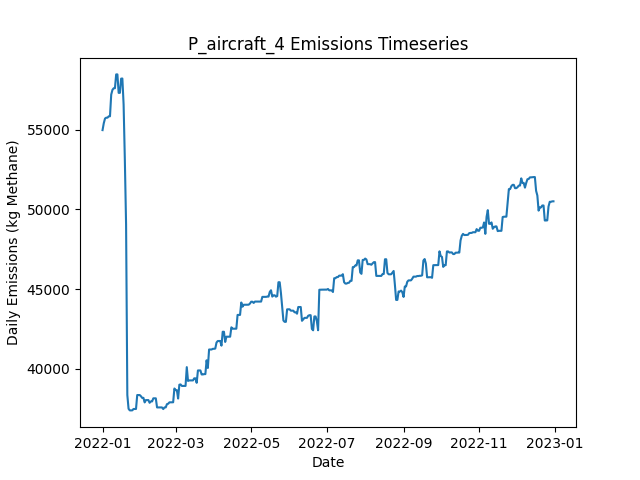

Source data for this figure (header and first rows):
Date, Daily Emissions (Kg Methane), Daily Mitigable Emissions (Kg Methane), Daily Non-Mitigable Emissions (Kg Methan…, Daily Cost ($), Active Leaks, New Leaks, Leaks Repaired, Leaks Naturally Repaired, Leaks Tagged, Daily Repair Cost ($), Daily Natural Repair Cost ($), aircraft Deployment Cost ($), aircraft Sites flagged for Follow-Up, aircraft Leaks tagged for repair, aircraft Sites Visited, aircraft Travel Time (Minutes), aircraft Survey Time (Minutes), OGI_FU Deployment Cost ($), OGI_FU Sites flagged for Follow-Up, OGI_FU Leaks tagged for repair, OGI_FU Sites Visited, OGI_FU Travel Time (Minutes), OGI_FU Survey Time (Minutes)
2022-01-01, 54973, 18080, 36893, 250, 376, 380, 0, 4, 0.00000, 0.00000, 800, 250, 0, , 10, 20, 10, 0.00000, , 0, 0, 0, 0
2022-01-02, 55407, 18221, 37187, 0.00000, 378, 2, 0, 0, 0.00000, 0.00000, 0.00000, 0.00000, 0, , 0, 0, 0, 0.00000, , 0, 0, 0, 0
2022-01-03, 55701, 18221, 37480, 1000, 379, 1, 0, 0, 65, 0.00000, 0.00000, 0.00000, 10, , 0, 0, 0, 1000, , 65, 3, 120, 360
2022-01-04, 55753, 18273, 37480, 1000, 381, 3, 0, 0, 83, 0.00000, 0.00000, 0.00000, 0, , 0, 0, 0, 1000, , 83, 3, 120, 360
2022-01-05, 55753, 18273, 37480, 1000, 381, 0, 0, 0, 92, 0.00000, 0.00000, 0.00000, 0, , 0, 0, 0, 1000, , 92, 3, 120, 360
2022-01-06, 55839, 18273, 37567, 500, 382, 1, 0, 0, 27, 0.00000, 0.00000, 0.00000, 0, , 0, 0, 0, 500, , 27, 1, 30, 120
2022-01-07, 55839, 18273, 37567, 0.00000, 382, 1, 0, 0, 0.00000, 0.00000, 0.00000, 0.00000, 0, , 0, 0, 0, 0.00000, , 0, 0, 0, 0
2022-01-08, 57199, 18475, 38724, 0.00000, 385, 3, 0, 0, 0.00000, 0.00000, 0.00000, 0.00000, 0, , 0, 0, 0, 0.00000, , 0, 0, 0, 0
2022-01-09, 57495, 18476, 39018, 0.00000, 387, 2, 0, 0, 0.00000, 0.00000, 0.00000, 0.00000, 0, , 0, 0, 0, 0.00000, , 0, 0, 0, 0
2022-01-10, 57598, 18476, 39122, 0.00000, 388, 1, 0, 0, 0.00000, 0.00000, 0.00000, 0.00000, 0, , 0, 0, 0, 0.00000, , 0, 0, 0, 0
2022-01-11, 57598, 18476, 39122, 0.00000, 388, 0, 0, 0, 0.00000, 0.00000, 0.00000, 0.00000, 0, , 0, 0, 0, 0.00000, , 0, 0, 0, 0
2022-01-12, 58466, 18480, 39986, 0.00000, 390, 2, 0, 0, 0.00000, 0.00000, 0.00000, 0.00000, 0, , 0, 0, 0, 0.00000, , 0, 0, 0, 0
2022-01-13, 58466, 18480, 39986, 0.00000, 390, 0, 0, 0, 0.00000, 0.00000, 0.00000, 0.00000, 0, , 0, 0, 0, 0.00000, , 0, 0, 0, 0
2022-01-14, 57308, 18480, 38828, 0.00000, 388, 0, 0, 0, 0.00000, 0.00000, 0.00000, 0.00000, 0, , 0, 0, 0, 0.00000, , 0, 0, 0, 0
2022-01-15, 57309, 18481, 38828, 0.00000, 389, 1, 0, 0, 0.00000, 0.00000, 0.00000, 0.00000, 0, , 0, 0, 0, 0.00000, , 0, 0, 0, 0
2022-01-16, 58201, 18509, 39692, 0.00000, 391, 2, 0, 0, 0.00000, 0.00000, 0.00000, 0.00000, 0, , 0, 0, 0, 0.00000, , 0, 0, 0, 0
2022-01-17, 58208, 18516, 39692, 0.00000, 392, 1, 0, 0, 0.00000, 0.00000, 0.00000, 0.00000, 0, , 0, 0, 0, 0.00000, , 0, 0, 0, 0
2022-01-18, 56587, 16894, 39692, 10800, 339, 1, 54, 0, 0.00000, 10800, 0.00000, 0.00000, 0, , 0, 0, 0, 0.00000, , 0, 0, 0, 0
2022-01-19, 53113, 14095, 39018, 14400, 266, 1, 72, 0, 0.00000, 14400, 0.00000, 0.00000, 0, , 0, 0, 0, 0.00000, , 0, 0, 0, 0
2022-01-20, 49051, 10137, 38915, 16400, 183, 0, 82, 0, 0.00000, 16400, 0.00000, 0.00000, 0, , 0, 0, 0, 0.00000, , 0, 0, 0, 0
2022-01-21, 38370, 319.5, 38051, 5200, 158, 2, 26, 0, 0.00000, 5200, 0.00000, 0.00000, 0, , 0, 0, 0, 0.00000, , 0, 0, 0, 0
2022-01-22, 37506, 319.5, 37187, 0.00000, 157, 0, 0, 0, 0.00000, 0.00000, 0.00000, 0.00000, 0, , 0, 0, 0, 0.00000, , 0, 0, 0, 0
2022-01-23, 37403, 320.2, 37083, 0.00000, 157, 1, 0, 0, 0.00000, 0.00000, 0.00000, 0.00000, 0, , 0, 0, 0, 0.00000, , 0, 0, 0, 0
2022-01-24, 37405, 321.8, 37083, 0.00000, 159, 2, 0, 0, 0.00000, 0.00000, 0.00000, 0.00000, 0, , 0, 0, 0, 0.00000, , 0, 0, 0, 0
2022-01-25, 37404, 321.5, 37083, 0.00000, 158, 0, 0, 1, 0.00000, 0.00000, 200, 0.00000, 0, , 0, 0, 0, 0.00000, , 0, 0, 0, 0
2022-01-26, 37492, 323, 37169, 0.00000, 160, 2, 0, 0, 0.00000, 0.00000, 0.00000, 0.00000, 0, , 0, 0, 0, 0.00000, , 0, 0, 0, 0
2022-01-27, 37492, 323, 37169, 0.00000, 160, 0, 0, 0, 0.00000, 0.00000, 0.00000, 0.00000, 0, , 0, 0, 0, 0.00000, , 0, 0, 0, 0
2022-01-28, 37492, 322.8, 37169, 0.00000, 159, 0, 0, 1, 0.00000, 0.00000, 200, 0.00000, 0, , 0, 0, 0, 0.00000, , 0, 0, 0, 0
2022-01-29, 38366, 332.4, 38033, 0.00000, 162, 3, 0, 0, 0.00000, 0.00000, 0.00000, 0.00000, 0, , 0, 0, 0, 0.00000, , 0, 0, 0, 0
2022-01-30, 38366, 332.4, 38033, 0.00000, 162, 0, 0, 0, 0.00000, 0.00000, 0.00000, 0.00000, 0, , 0, 0, 0, 0.00000, , 0, 0, 0, 0
2022-01-31, 38366, 332.4, 38033, 0.00000, 162, 0, 0, 0, 0.00000, 0.00000, 0.00000, 0.00000, 0, , 0, 0, 0, 0.00000, , 0, 0, 0, 0
2022-02-01, 38291, 344.1, 37947, 0.00000, 163, 2, 0, 0, 0.00000, 0.00000, 0.00000, 0.00000, 0, , 0, 0, 0, 0.00000, , 0, 0, 0, 0
2022-02-02, 38187, 344.1, 37843, 0.00000, 162, 0, 0, 0, 0.00000, 0.00000, 0.00000, 0.00000, 0, , 0, 0, 0, 0.00000, , 0, 0, 0, 0
2022-02-03, 38191, 347.4, 37843, 0.00000, 164, 2, 0, 0, 0.00000, 0.00000, 0.00000, 0.00000, 0, , 0, 0, 0, 0.00000, , 0, 0, 0, 0
2022-02-04, 37904, 354.6, 37549, 0.00000, 164, 1, 0, 0, 0.00000, 0.00000, 0.00000, 0.00000, 0, , 0, 0, 0, 0.00000, , 0, 0, 0, 0
2022-02-05, 38050, 500.1, 37549, 0.00000, 165, 1, 0, 0, 0.00000, 0.00000, 0.00000, 0.00000, 0, , 0, 0, 0, 0.00000, , 0, 0, 0, 0
2022-02-06, 38050, 500.1, 37549, 0.00000, 165, 0, 0, 0, 0.00000, 0.00000, 0.00000, 0.00000, 0, , 0, 0, 0, 0.00000, , 0, 0, 0, 0
2022-02-07, 38050, 500.1, 37549, 0.00000, 166, 1, 0, 0, 0.00000, 0.00000, 0.00000, 0.00000, 0, , 0, 0, 0, 0.00000, , 0, 0, 0, 0
2022-02-08, 37880, 503.7, 37377, 0.00000, 166, 2, 0, 0, 0.00000, 0.00000, 0.00000, 0.00000, 0, , 0, 0, 0, 0.00000, , 0, 0, 0, 0
2022-02-09, 37967, 503.7, 37463, 0.00000, 167, 1, 0, 0, 0.00000, 0.00000, 0.00000, 0.00000, 0, , 0, 0, 0, 0.00000, , 0, 0, 0, 0
2022-02-10, 37967, 503.7, 37463, 0.00000, 167, 0, 0, 0, 0.00000, 0.00000, 0.00000, 0.00000, 0, , 0, 0, 0, 0.00000, , 0, 0, 0, 0
2022-02-11, 38160, 506.7, 37653, 0.00000, 169, 3, 0, 1, 0.00000, 0.00000, 200, 0.00000, 0, , 0, 0, 0, 0.00000, , 0, 0, 0, 0
2022-02-12, 38160, 506.7, 37653, 0.00000, 169, 0, 0, 0, 0.00000, 0.00000, 0.00000, 0.00000, 0, , 0, 0, 0, 0.00000, , 0, 0, 0, 0
2022-02-13, 38160, 506.7, 37653, 0.00000, 169, 0, 0, 0, 0.00000, 0.00000, 0.00000, 0.00000, 0, , 0, 0, 0, 0.00000, , 0, 0, 0, 0
2022-02-14, 37589, 506.5, 37083, 0.00000, 168, 1, 0, 1, 0.00000, 0.00000, 200, 0.00000, 0, , 0, 0, 0, 0.00000, , 0, 0, 0, 0
2022-02-15, 37589, 506.5, 37083, 0.00000, 168, 0, 0, 0, 0.00000, 0.00000, 0.00000, 0.00000, 0, , 0, 0, 0, 0.00000, , 0, 0, 0, 0
2022-02-16, 37589, 506.5, 37083, 0.00000, 168, 0, 0, 0, 0.00000, 0.00000, 0.00000, 0.00000, 0, , 0, 0, 0, 0.00000, , 0, 0, 0, 0
2022-02-17, 37589, 506.5, 37083, 0.00000, 168, 0, 0, 0, 0.00000, 0.00000, 0.00000, 0.00000, 0, , 0, 0, 0, 0.00000, , 0, 0, 0, 0
2022-02-18, 37590, 507, 37083, 0.00000, 169, 1, 0, 0, 0.00000, 0.00000, 0.00000, 0.00000, 0, , 0, 0, 0, 0.00000, , 0, 0, 0, 0
2022-02-19, 37486, 506.8, 36979, 0.00000, 166, 0, 0, 2, 0.00000, 0.00000, 400, 0.00000, 0, , 0, 0, 0, 0.00000, , 0, 0, 0, 0
2022-02-20, 37590, 506.8, 37083, 0.00000, 167, 1, 0, 0, 0.00000, 0.00000, 0.00000, 0.00000, 0, , 0, 0, 0, 0.00000, , 0, 0, 0, 0
2022-02-21, 37590, 506.8, 37083, 0.00000, 167, 0, 0, 0, 0.00000, 0.00000, 0.00000, 0.00000, 0, , 0, 0, 0, 0.00000, , 0, 0, 0, 0
2022-02-22, 37797, 506.8, 37290, 0.00000, 167, 1, 0, 0, 0.00000, 0.00000, 0.00000, 0.00000, 0, , 0, 0, 0, 0.00000, , 0, 0, 0, 0
2022-02-23, 37821, 531, 37290, 0.00000, 169, 2, 0, 0, 0.00000, 0.00000, 0.00000, 0.00000, 0, , 0, 0, 0, 0.00000, , 0, 0, 0, 0
2022-02-24, 37909, 531.9, 37377, 0.00000, 171, 2, 0, 0, 0.00000, 0.00000, 0.00000, 0.00000, 0, , 0, 0, 0, 0.00000, , 0, 0, 0, 0
2022-02-25, 37909, 531.9, 37377, 0.00000, 171, 0, 0, 0, 0.00000, 0.00000, 0.00000, 0.00000, 0, , 0, 0, 0, 0.00000, , 0, 0, 0, 0
2022-02-26, 37912, 535.3, 37377, 0.00000, 172, 1, 0, 0, 0.00000, 0.00000, 0.00000, 0.00000, 0, , 0, 0, 0, 0.00000, , 0, 0, 0, 0
2022-02-27, 37912, 535.3, 37377, 0.00000, 172, 0, 0, 0, 0.00000, 0.00000, 0.00000, 0.00000, 0, , 0, 0, 0, 0.00000, , 0, 0, 0, 0
2022-02-28, 38776, 535.3, 38241, 0.00000, 173, 1, 0, 0, 0.00000, 0.00000, 0.00000, 0.00000, 0, , 0, 0, 0, 0.00000, , 0, 0, 0, 0
2022-03-01, 38672, 535.3, 38137, 0.00000, 172, 1, 0, 0, 0.00000, 0.00000, 0.00000, 0.00000, 0, , 0, 0, 0, 0.00000, , 0, 0, 0, 0
... 305 more rows
